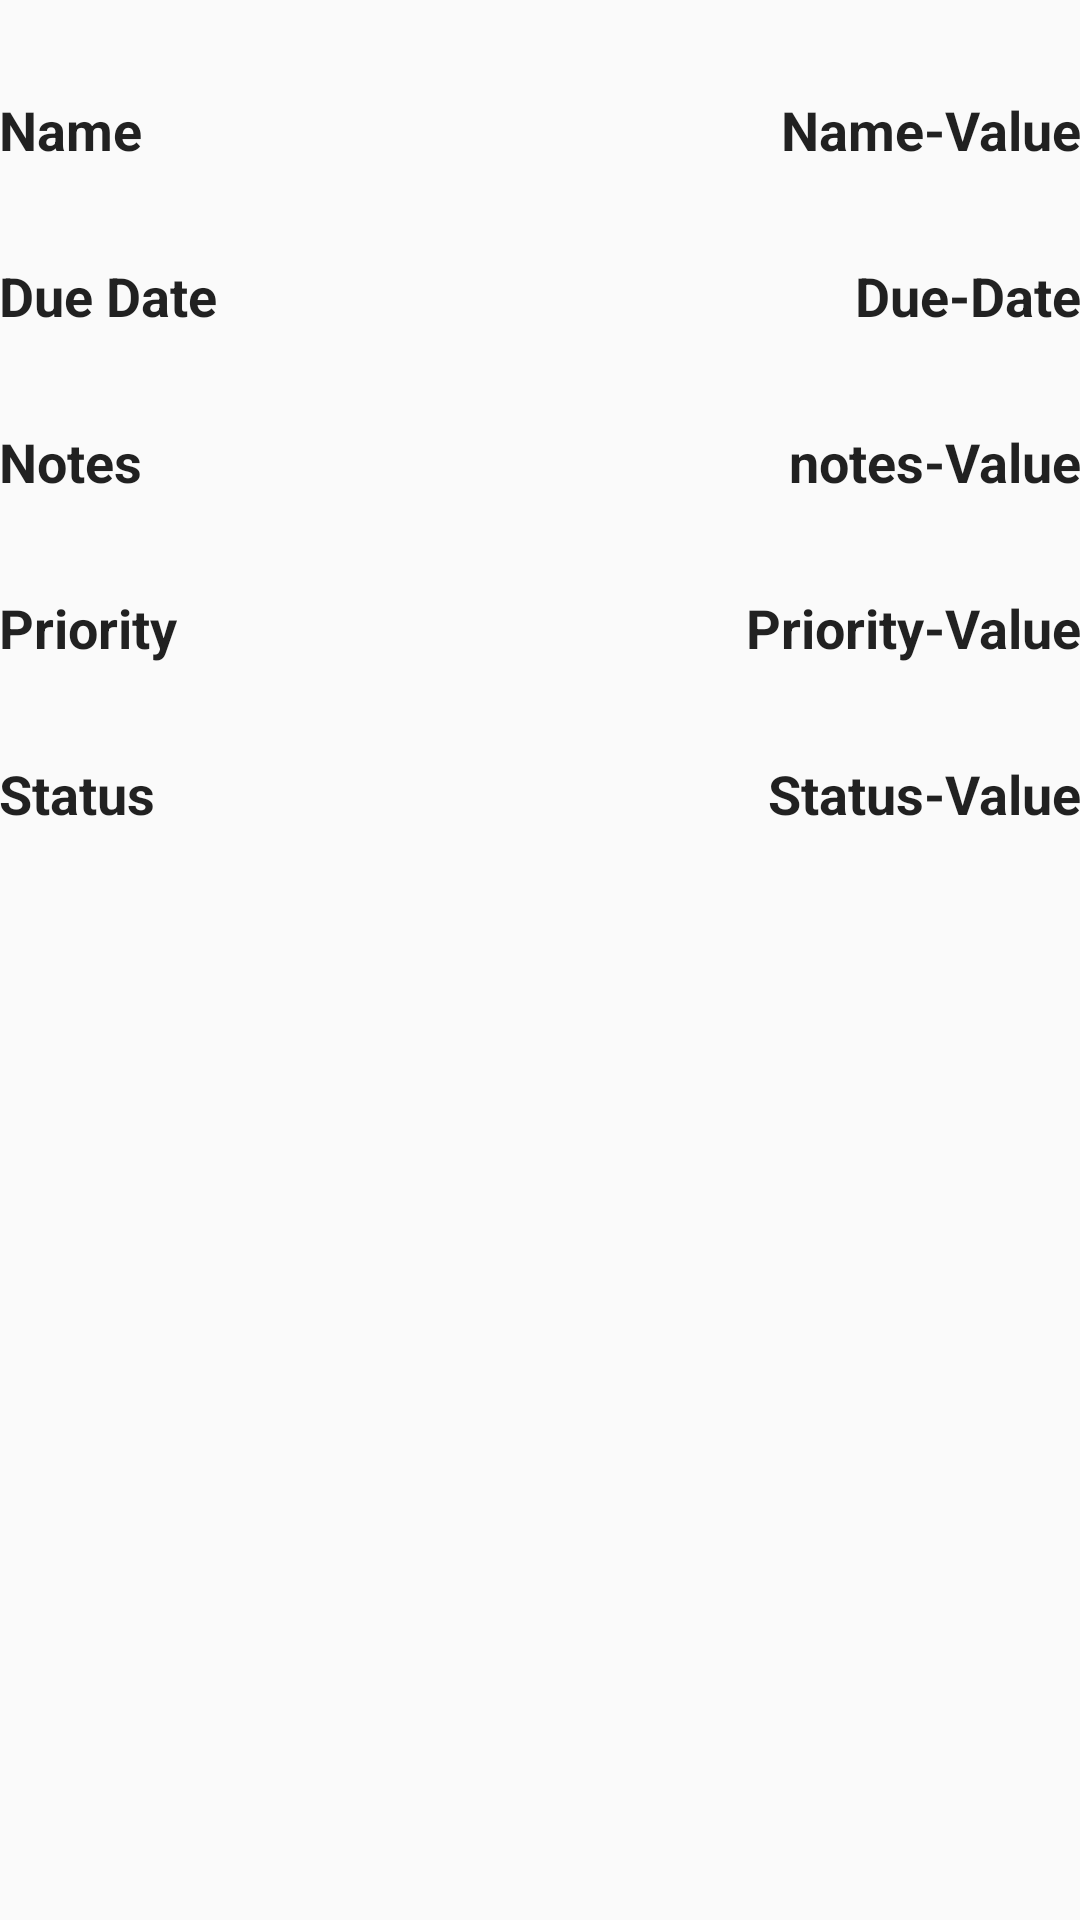

Write the Android layout XML for this screen, with the resource values it uses.
<!-- AndroidManifest.xml: application theme AppTheme -->
<!-- res/layout/content_detail_item.xml -->
<?xml version="1.0" encoding="utf-8"?>
<LinearLayout xmlns:android="http://schemas.android.com/apk/res/android"
    xmlns:app="http://schemas.android.com/apk/res-auto"
    xmlns:tools="http://schemas.android.com/tools"
    android:orientation="vertical"
    android:layout_width="match_parent"
    android:layout_height="match_parent"
    android:paddingBottom="@dimen/activity_vertical_margin"
    android:paddingLeft="@dimen/activity_horizontal_margin"
    android:paddingRight="@dimen/activity_horizontal_margin"
    android:paddingTop="@dimen/activity_vertical_margin"
    app:layout_behavior="@string/appbar_scrolling_view_behavior"
    tools:context=".activities.DetailItemActivity"
    tools:showIn="@layout/activity_detail_item"
    android:weightSum="1">
    <RelativeLayout
        android:orientation="horizontal"
        android:layout_width="match_parent"
        android:layout_height="wrap_content"
        android:layout_alignParentTop="true"
        android:layout_alignParentLeft="true"
        android:layout_alignParentRight="true"
        android:id="@+id/llName"
        android:layout_centerHorizontal="true"
        android:layout_marginTop="31dp"
        >
        <TextView
            android:layout_width="wrap_content"
            android:layout_height="wrap_content"
            android:text="@string/tv_name"
            style="@android:style/TextAppearance.Medium"
            android:textStyle="bold"
            android:id="@+id/tvName"
            android:layout_gravity="center_vertical"
            android:layout_centerVertical="true"
            android:layout_alignParentLeft="true"
            android:layout_alignParentStart="true" />

        <TextView
            android:layout_width="wrap_content"
            android:layout_height="wrap_content"
            android:text="Name-Value"
            android:layout_alignParentRight="true"
            android:layout_alignParentEnd="true"
            android:layout_toLeftOf="@+id/tvName"
            style="@android:style/TextAppearance.Medium"
            android:textStyle="bold"
            android:id="@+id/tvNameVal"
            android:layout_gravity="center_vertical" />
    </RelativeLayout>
    <RelativeLayout
        android:orientation="horizontal"
        android:layout_width="match_parent"
        android:layout_height="wrap_content"
        android:layout_alignParentTop="true"
        android:layout_alignParentLeft="true"
        android:layout_alignParentRight="true"
        android:id="@+id/llDueDate"
        android:layout_below="@+id/llName"
        android:layout_centerHorizontal="true"
        android:layout_marginTop="31dp"
        >
        <TextView
            android:layout_width="wrap_content"
            android:layout_height="wrap_content"
            android:text="@string/tv_due_date"
            style="@android:style/TextAppearance.Medium"
            android:textStyle="bold"
            android:id="@+id/tvDueDate"
            android:layout_gravity="center_vertical"
            android:layout_centerVertical="true"
            android:layout_alignParentLeft="true"
            android:layout_alignParentStart="true" />

        <TextView
            android:layout_width="wrap_content"
            android:layout_height="wrap_content"
            android:text="Due-Date"
            android:layout_alignParentRight="true"
            android:layout_alignParentEnd="true"
            android:layout_toLeftOf="@+id/tvDueDate"
            style="@android:style/TextAppearance.Medium"
            android:textStyle="bold"
            android:id="@+id/tvDueDateVal"
            android:layout_gravity="center_vertical" />
    </RelativeLayout>
    <RelativeLayout
        android:orientation="horizontal"
        android:layout_width="match_parent"
        android:layout_height="wrap_content"
        android:layout_alignParentTop="true"
        android:layout_alignParentLeft="true"
        android:layout_alignParentRight="true"
        android:id="@+id/llNotes"
        android:layout_below="@+id/llDueDate"
        android:layout_centerHorizontal="true"
        android:layout_marginTop="31dp"
        >
        <TextView
            android:layout_width="wrap_content"
            android:layout_height="wrap_content"
            android:text="@string/tv_notes"
            style="@android:style/TextAppearance.Medium"
            android:textStyle="bold"
            android:id="@+id/tvNotes"
            android:layout_gravity="center_vertical"
            android:layout_centerVertical="true"
            android:layout_alignParentLeft="true"
            android:layout_alignParentStart="true" />

        <TextView
            android:layout_width="wrap_content"
            android:layout_height="wrap_content"
            android:text="notes-Value"
            android:layout_alignParentRight="true"
            android:layout_alignParentEnd="true"
            android:layout_toLeftOf="@+id/tvNotes"
            style="@android:style/TextAppearance.Medium"
            android:textStyle="bold"
            android:id="@+id/tvNotesVal"
            android:layout_gravity="center_vertical" />
    </RelativeLayout>
    <RelativeLayout
        android:orientation="horizontal"
        android:layout_width="match_parent"
        android:layout_height="wrap_content"
        android:layout_alignParentTop="true"
        android:layout_alignParentLeft="true"
        android:layout_alignParentRight="true"
        android:id="@+id/llPriority"
        android:layout_below="@+id/llNotes"
        android:layout_centerHorizontal="true"
        android:layout_marginTop="31dp"
        >
        <TextView
            android:layout_width="wrap_content"
            android:layout_height="wrap_content"
            android:text="@string/tv_priority"
            style="@android:style/TextAppearance.Medium"
            android:textStyle="bold"
            android:id="@+id/tvPriority"
            android:layout_gravity="center_vertical"
            android:layout_centerVertical="true"
            android:layout_alignParentLeft="true"
            android:layout_alignParentStart="true" />

        <TextView
            android:layout_width="wrap_content"
            android:layout_height="wrap_content"
            android:text="Priority-Value"
            android:layout_alignParentRight="true"
            android:layout_alignParentEnd="true"
            android:layout_toLeftOf="@+id/tvPriority"
            style="@android:style/TextAppearance.Medium"
            android:textStyle="bold"
            android:id="@+id/tvPriorityVal"
            android:layout_gravity="center_vertical" />
    </RelativeLayout>
    <RelativeLayout
        android:orientation="horizontal"
        android:layout_width="match_parent"
        android:layout_height="wrap_content"
        android:layout_alignParentTop="true"
        android:layout_alignParentLeft="true"
        android:layout_alignParentRight="true"
        android:id="@+id/llStatus"
        android:layout_below="@+id/llPriority"
        android:layout_centerHorizontal="true"
        android:layout_marginTop="31dp"
        >
        <TextView
            android:layout_width="wrap_content"
            android:layout_height="wrap_content"
            android:text="@string/tv_status"
            style="@android:style/TextAppearance.Medium"
            android:textStyle="bold"
            android:id="@+id/tvStatus"
            android:layout_gravity="center_vertical"
            android:layout_centerVertical="true"
            android:layout_alignParentLeft="true"
            android:layout_alignParentStart="true" />

        <TextView
            android:layout_width="wrap_content"
            android:layout_height="wrap_content"
            android:text="Status-Value"
            android:layout_alignParentRight="true"
            android:layout_alignParentEnd="true"
            android:layout_toLeftOf="@+id/tvStatus"
            style="@android:style/TextAppearance.Medium"
            android:textStyle="bold"
            android:id="@+id/tvStatusVal"
            android:layout_gravity="center_vertical" />
    </RelativeLayout>
</LinearLayout>
<!-- res/layout/activity_detail_item.xml (included above) -->
<?xml version="1.0" encoding="utf-8"?>
<android.support.design.widget.CoordinatorLayout xmlns:android="http://schemas.android.com/apk/res/android"
    xmlns:app="http://schemas.android.com/apk/res-auto"
    xmlns:tools="http://schemas.android.com/tools"
    android:layout_width="match_parent"
    android:layout_height="match_parent"
    android:fitsSystemWindows="true"
    tools:context="com.codepath.simpletodo.activities.DetailItemActivity">

    <android.support.design.widget.AppBarLayout
        android:layout_width="match_parent"
        android:layout_height="wrap_content"
        android:theme="@style/AppTheme.AppBarOverlay">

        <android.support.v7.widget.Toolbar
            android:id="@+id/toolbar"
            android:layout_width="match_parent"
            android:layout_height="?attr/actionBarSize"
            android:background="?attr/colorPrimary"
            app:popupTheme="@style/AppTheme.PopupOverlay" />

    </android.support.design.widget.AppBarLayout>

    <include layout="@layout/content_detail_item" />

</android.support.design.widget.CoordinatorLayout>
<!-- resources referenced by this layout -->
<resources>
  <string name="tv_due_date">Due Date</string>
  <string name="tv_name">Name</string>
  <string name="tv_notes">Notes</string>
  <string name="tv_priority">Priority</string>
  <string name="tv_status">Status</string>
  <style name="AppTheme.AppBarOverlay" parent="ThemeOverlay.AppCompat.Dark.ActionBar" />
  <style name="AppTheme.PopupOverlay" parent="ThemeOverlay.AppCompat.Light" />
  <style name="AppTheme" parent="Theme.AppCompat.Light.DarkActionBar">
          
          <item name="colorPrimary">@color/colorPrimary</item>
          <item name="colorPrimaryDark">@color/colorPrimaryDark</item>
          <item name="colorAccent">@color/colorAccent</item>
      </style>
  <!-- not gathered from this repository: default colours our renderer supplied (Android Studio template values) -->
  <color name="colorPrimary">#FF6200EE</color>
  <color name="colorPrimaryDark">#FF3700B3</color>
  <color name="colorAccent">#FF03DAC5</color>
</resources>
